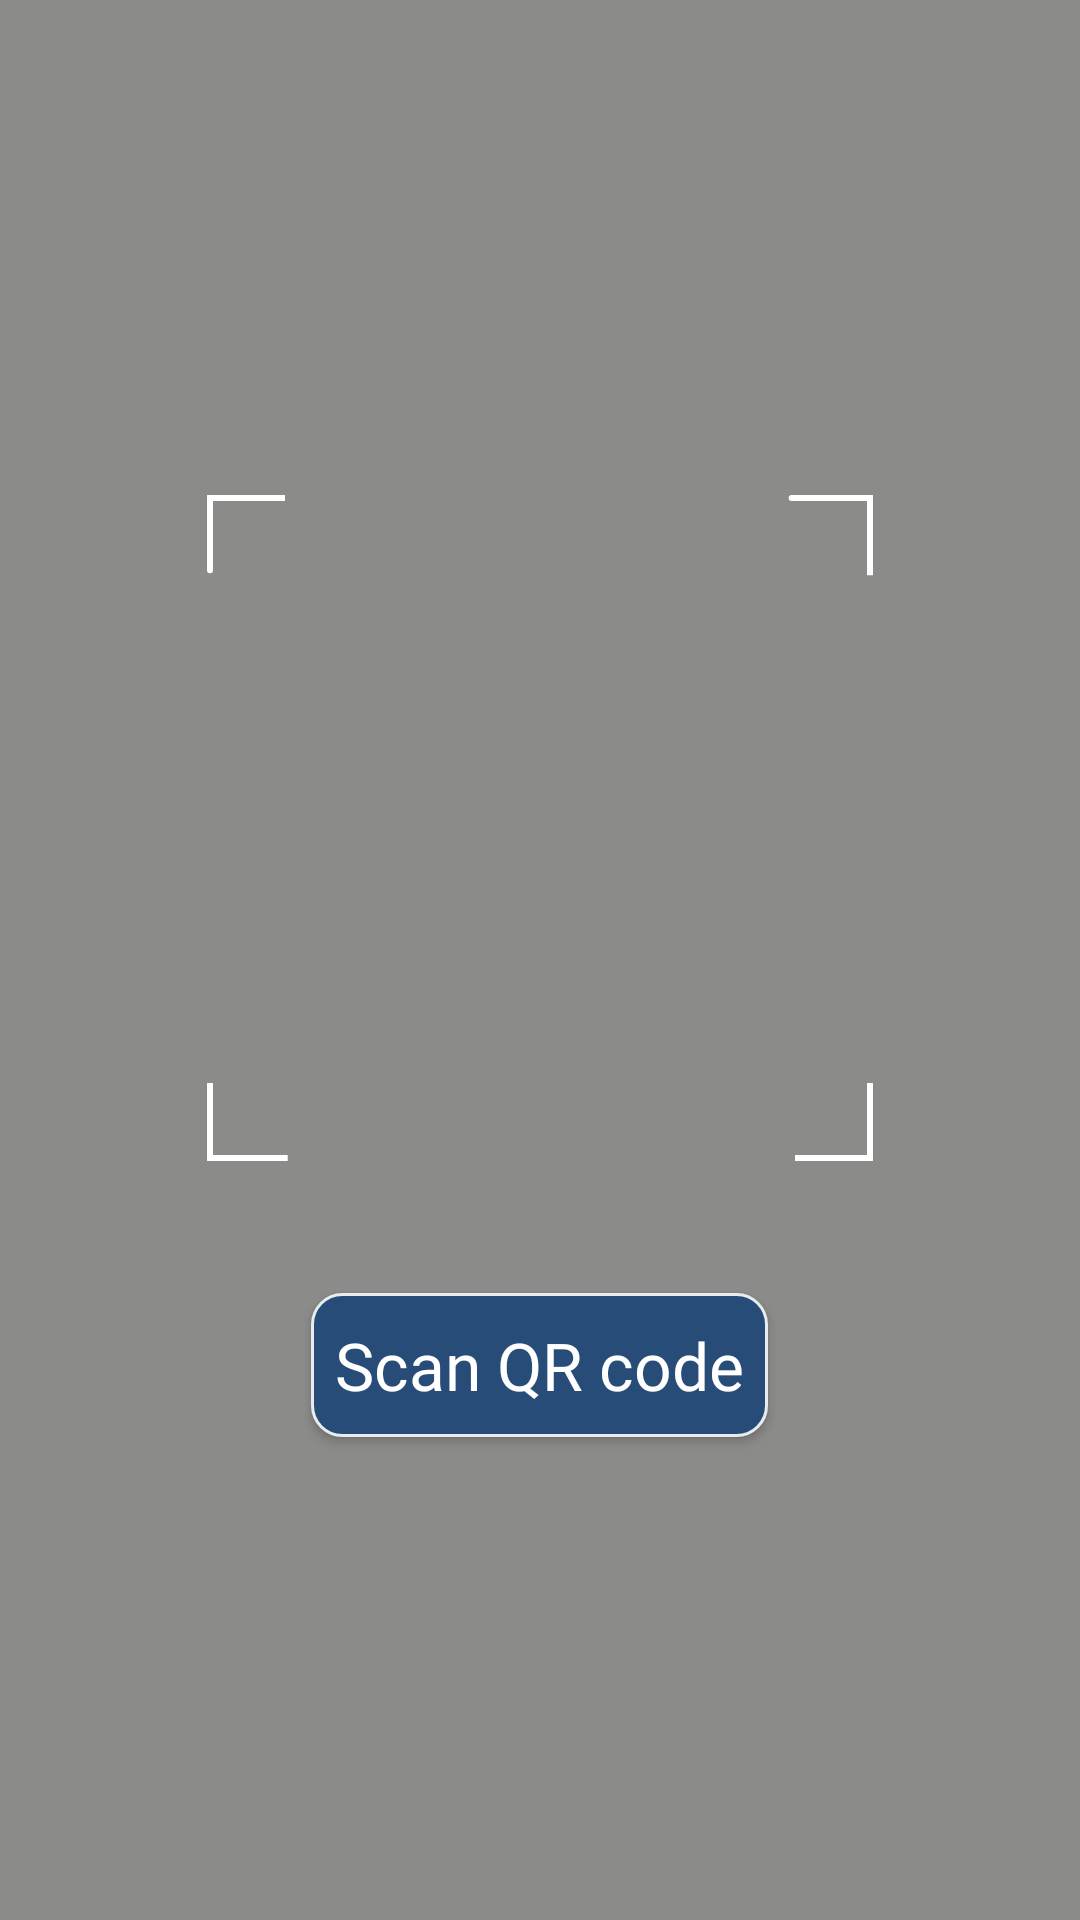

This screen was rendered from an Android layout file. Write that file and the resources it references.
<!-- AndroidManifest.xml: application theme Theme.QRecycle.NoActionBar -->
<!-- res/layout/activity_qrcamera.xml -->
<?xml version="1.0" encoding="utf-8"?>
<LinearLayout xmlns:android="http://schemas.android.com/apk/res/android"
    xmlns:tools="http://schemas.android.com/tools"
    android:layout_width="match_parent"
    android:layout_height="match_parent"
    android:orientation="vertical"
    android:gravity="center"
    android:background="@color/darkerBgColor"
    tools:context=".QRCameraActivity">

    <FrameLayout
        android:layout_width="230dp"
        android:layout_height="230dp"
        android:layout_marginTop="20dp"
        android:layout_marginBottom="20dp"
        android:layout_gravity="center"
        android:background="@drawable/qr_render_cam_scanner_square"/>

    <Button
        android:id="@+id/scanQRBtn"
        android:layout_width="wrap_content"
        android:layout_height="wrap_content"
        android:layout_marginTop="20dp"
        android:layout_marginBottom="20dp"
        android:padding="8dp"
        android:background="@drawable/shape_button_dark_blue_rounded"
        android:text="Scan QR code"
        android:textColor="@color/white"
        android:fontFamily="@font/roboto_medium"
        android:textSize="22sp"
        android:textAllCaps="false"
        />



</LinearLayout>
<!-- resources referenced by this layout -->
<resources>
  <color name="darkerBgColor">#8B8C89</color>
  <color name="white">#FFFFFFFF</color>
  <!-- drawable qr_render_cam_scanner_square (drawable) -->
  <vector
      xmlns:android="http://schemas.android.com/apk/res/android"
      android:width="200dp" android:height="200dp" android:viewportHeight="230.0" android:viewportWidth="230.0">
      <path android:fillColor="#00000000" android:fillType="evenOdd"
          android:pathData="M200,5C197.1,5 198,5 225,5L225,30.79L225,6"
          android:strokeColor="@color/white" android:strokeWidth="2"/>
      <path android:fillColor="#00000000" android:fillType="evenOdd"
          android:pathData="M5,15C5,51.8 5,5 5,5L10.19,5L30,5"
          android:strokeColor="@color/white" android:strokeWidth="2"/>
      <path android:fillColor="#00000000" android:fillType="evenOdd"
          android:pathData="M200,225C200,225 200,225 225,225L225,200.21L225,200"
          android:strokeColor="@color/white" android:strokeWidth="2"/>
      <path android:fillColor="#00000000" android:fillType="evenOdd"
          android:pathData="M5,200C5,200 5,210 5,225L30.90,225L7,225"
          android:strokeColor="@color/white" android:strokeWidth="2"/>
  </vector>
  <!-- drawable shape_button_dark_blue_rounded (drawable) -->
  <?xml version="1.0" encoding="utf-8"?>
  <shape xmlns:android="http://schemas.android.com/apk/res/android"
      android:shape="rectangle">
  
      <stroke android:color="@color/backgroundColor"
          android:width="1dp"/>
  
      <solid android:color="@color/darkBlue" />
  
      <corners android:radius="10dp" />
  
  </shape>
  <style name="Theme.QRecycle.NoActionBar">
          <item name="windowActionBar">false</item>
          <item name="windowNoTitle">true</item>
      </style>
  <color name="backgroundColor">#E7ECEF</color>
  <color name="darkBlue">#274C77</color>
</resources>
